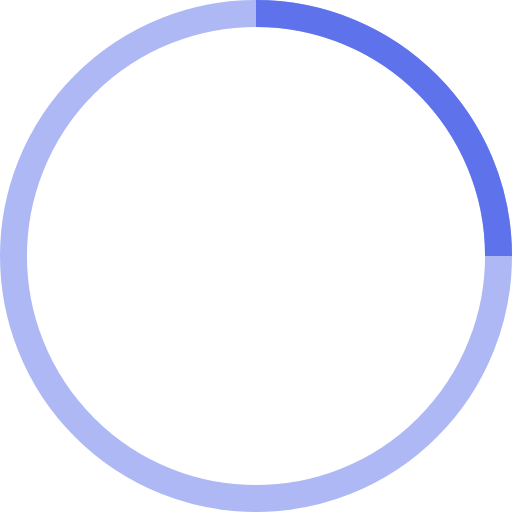
t = 0.00 s
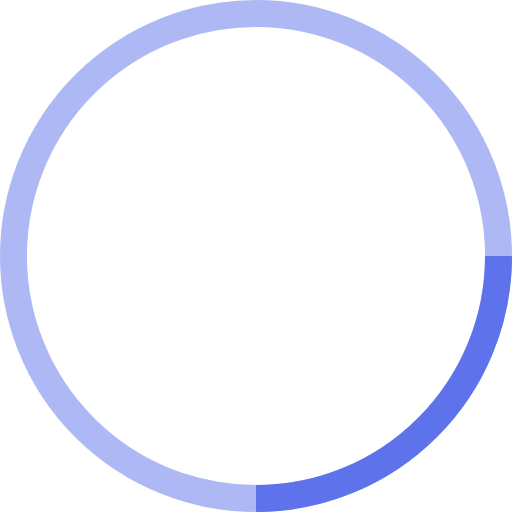
t = 0.15 s
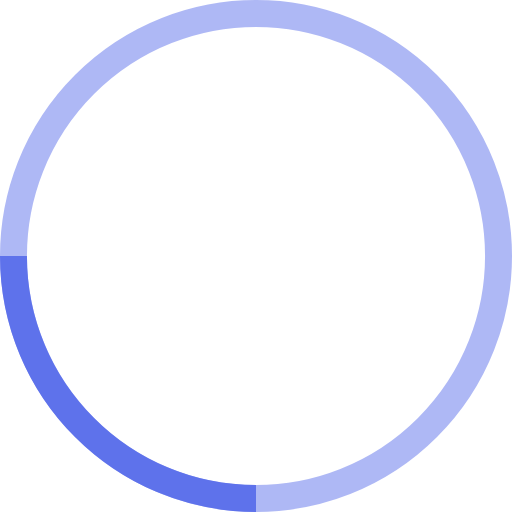
t = 0.30 s
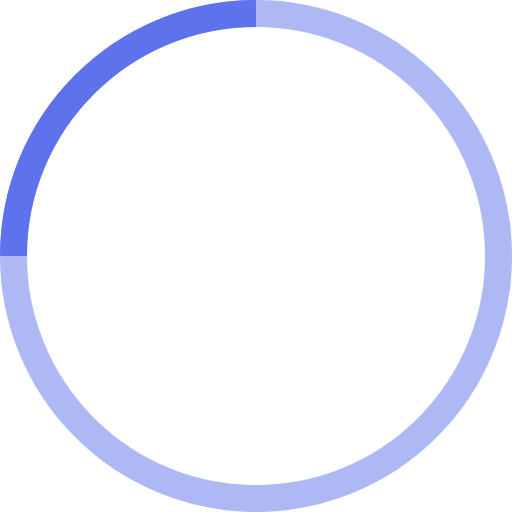
t = 0.45 s

The animated SVG that drew these frames (rendered in a browser with its animation timeline set to each time). Animation: 1 SMIL element (animateTransform=1); one cycle of 0.60 s, repeats indefinitely.

<svg xmlns="http://www.w3.org/2000/svg" width="38" height="38" viewBox="0 0 38 38" stroke="#5E72EB">
	<g fill="none" fill-rule="evenodd">
		<g transform="translate(1 1)" stroke-width="2">
			<circle stroke-opacity=".5" cx="18" cy="18" r="18"/>
			<path d="M36 18c0-9.94-8.06-18-18-18">
				<animateTransform attributeName="transform" type="rotate" from="0 18 18" to="360 18 18" dur=".6s" repeatCount="indefinite"/>
			</path>
		</g>
	</g>
</svg>